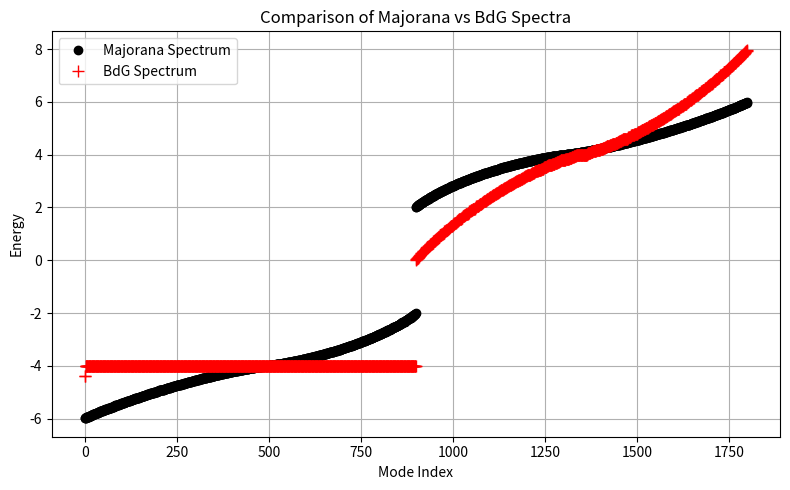
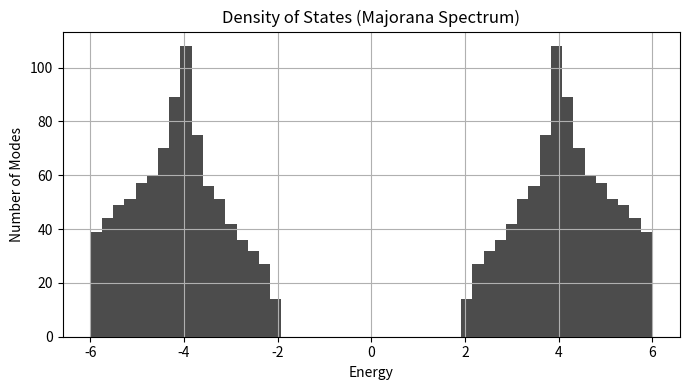
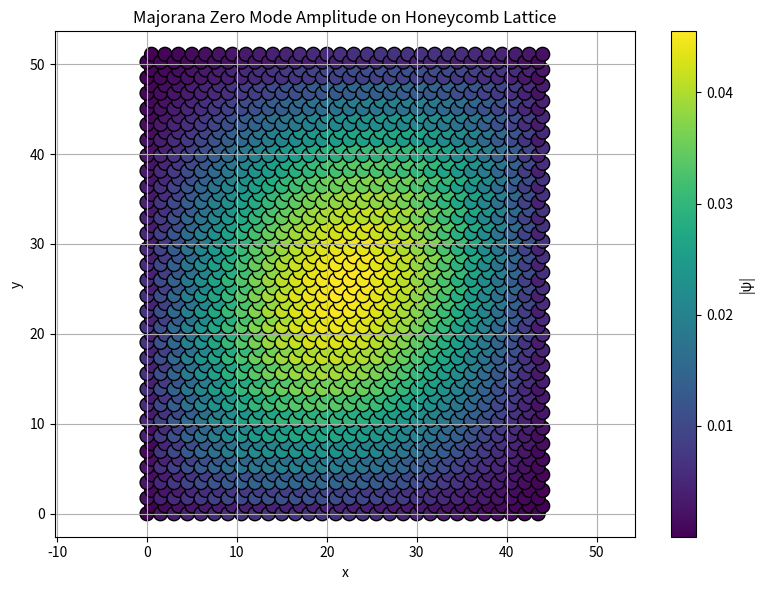
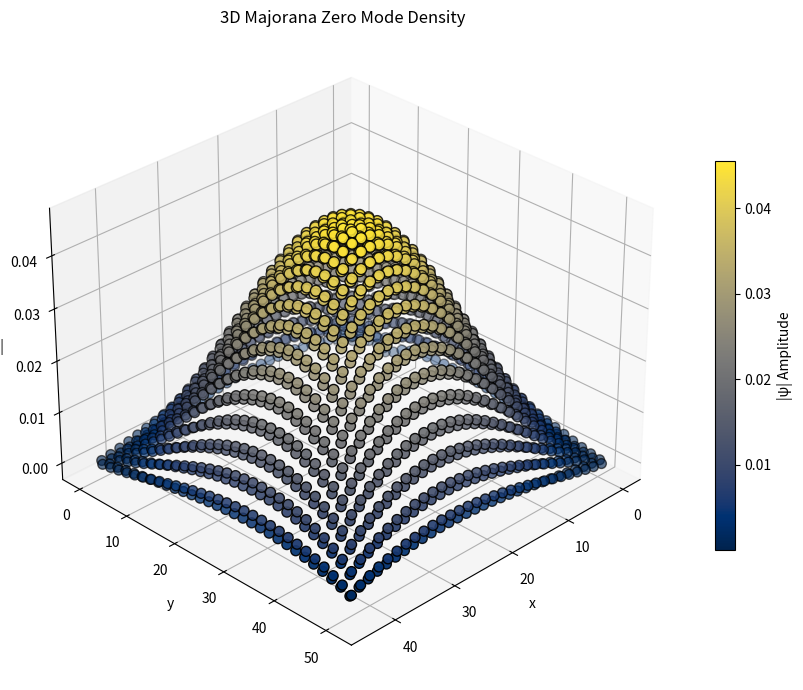
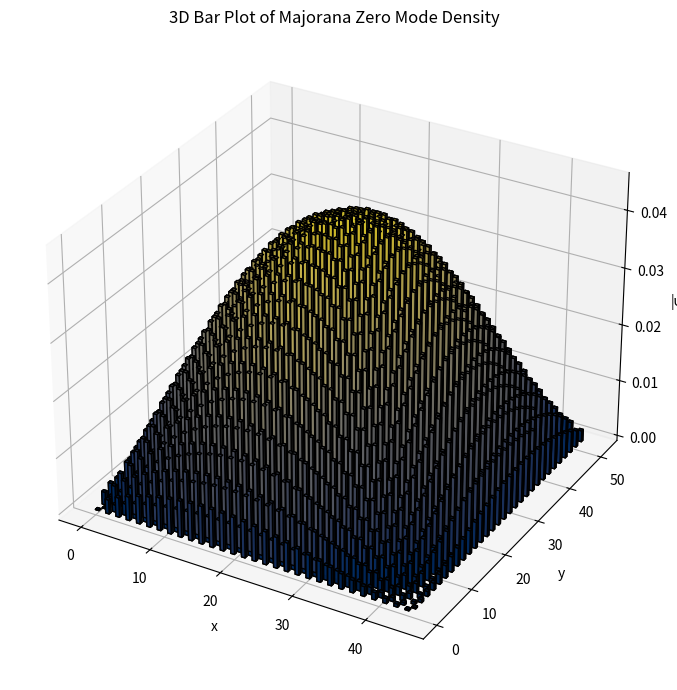
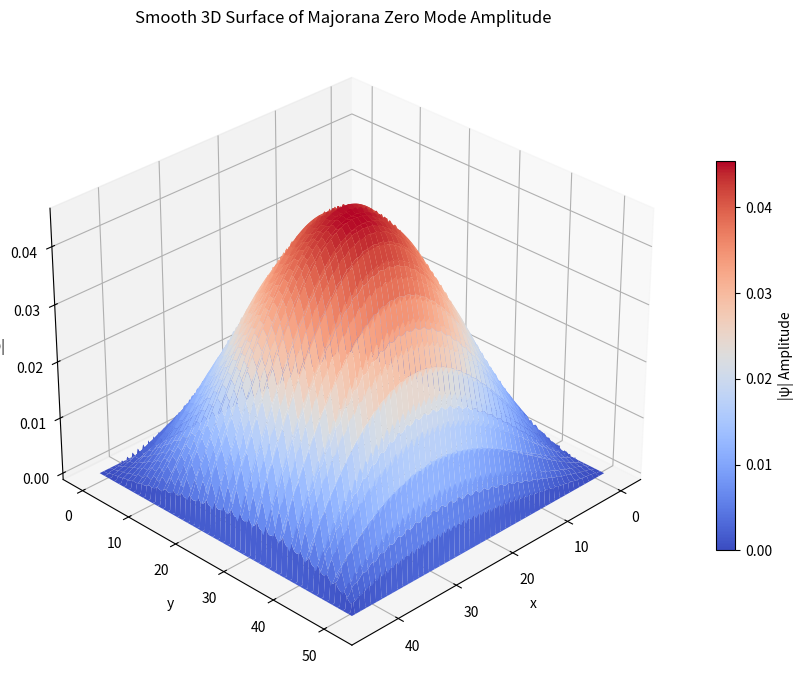

Python code for these plots, in order:
import numpy as np
import matplotlib.pyplot as plt
from scipy.interpolate import griddata
from mpl_toolkits.mplot3d import Axes3D


##parameters##
Lx = 30
Ly = 30
J = {'x': 1.0, 'y': 1.0, 'z': 4.0}
N = Lx * Ly

##build honeycomb lattice##
def honeycomb_bonds(Lx, Ly):
    bonds = []
    for x in range(Lx):
        for y in range(Ly):
            i = 2 * (x + Lx * y)
            j = i + 1
            bonds.append((i, j, 'z'))
            if x + 1 < Lx:
                bonds.append((j, 2 * ((x + 1) + Lx * y), 'x'))
            if y + 1 < Ly:
                bonds.append((j, 2 * (x + Lx * (y + 1)), 'y'))
    return bonds

def build_majorana_hamiltonian(n_sites, bonds, vortex_config=None):
    H = np.zeros((n_sites, n_sites), dtype=np.complex128)
    for (i, j, bond_type) in bonds:
        sign = -1
        if vortex_config and ((i, j) in vortex_config or (j, i) in vortex_config):
            sign *= -1
        print(f"bond_type={bond_type}, J[bond_type]={J[bond_type]}, type={type(J[bond_type])}")
        value = 1j * sign * J[bond_type]
        H[i, j] = value
        H[j, i] = -value
    return H



##convert Majorana H to BdG form##
def majorana_to_bdg(H_majorana):
    N_majorana = H_majorana.shape[0]
    assert N_majorana % 2 == 0
    n = N_majorana // 2  ## Number of complex fermions

    h = np.zeros((n, n), dtype=complex)
    delta = np.zeros((n, n), dtype=complex)

    for i in range(n):
        for j in range(n):
            A = H_majorana[2*i, 2*j]
            B = H_majorana[2*i, 2*j+1]
            C = H_majorana[2*i+1, 2*j]
            D = H_majorana[2*i+1, 2*j+1]

            h[i, j] = 0.5 * (D - A + 1j * (B + C))
            delta[i, j] = 0.5 * (D + A - 1j * (B - C))

    ##BdG matrix##
    top = np.hstack((h, delta))
    bottom = np.hstack((-delta.conj(), -h.T.conj()))
    H_bdg = np.vstack((top, bottom))

    return H_bdg

def honeycomb_positions(Lx, Ly):
    positions = []
    a = 1  ## lattice spacing
    for x in range(Lx):
        for y in range(Ly):
            base_x = a * 3/2 * x
            base_y = a * np.sqrt(3) * y
            # Site 0 of unit cell
            positions.append((base_x, base_y))
            # Site 1 of unit cell
            positions.append((base_x + a/2, base_y + a * np.sqrt(3)/2))
    return np.array(positions)

##run test##
bonds = honeycomb_bonds(Lx, Ly)
n_sites = 2 * Lx * Ly
vortex_links = {(2,3), (2 + 2*4, 3 + 2*4)}  ##arbitrary vortex config for testing

H_maj = build_majorana_hamiltonian(n_sites, bonds, vortex_config=vortex_links)
H_bdg = majorana_to_bdg(H_maj)

##compare eigenvalues##
eig_maj = np.linalg.eigvalsh(H_maj)
eig_bdg = np.linalg.eigvalsh(H_bdg)

##sort and clean up small imaginary parts##
eig_maj = np.sort(np.real_if_close(eig_maj))
eig_bdg = np.sort(np.real_if_close(eig_bdg))

##plot##
plt.figure(figsize=(8, 5))
plt.plot(eig_maj, 'ko', label='Majorana Spectrum')
plt.plot(eig_bdg, 'r+', label='BdG Spectrum', markersize=8)
plt.title("Comparison of Majorana vs BdG Spectra")
plt.xlabel("Mode Index")
plt.ylabel("Energy")
plt.grid(True)
plt.legend()
plt.tight_layout()
plt.show()

plt.figure(figsize=(7, 4))
plt.hist(eig_maj, bins=50, color='black', alpha=0.7)
plt.xlabel("Energy")
plt.ylabel("Number of Modes")
plt.title("Density of States (Majorana Spectrum)")
plt.grid(True)
plt.tight_layout()
plt.show()


## Extract zero mode ##
eigvals, eigvecs = np.linalg.eigh(H_maj)
zero_mode = eigvecs[:, len(eigvals)//2]  ## ε₀ mode
amplitudes = np.abs(zero_mode)

## Get 2D positions ##
positions = honeycomb_positions(Lx, Ly)
x = positions[:, 0]
y = positions[:, 1]

## Plot ##
plt.figure(figsize=(8, 6))
sc = plt.scatter(x, y, c=amplitudes, cmap='viridis', s=100, edgecolor='k')
plt.colorbar(sc, label='|ψ|')
plt.title("Majorana Zero Mode Amplitude on Honeycomb Lattice")
plt.xlabel("x")
plt.ylabel("y")
plt.axis("equal")
plt.grid(True)
plt.tight_layout()
plt.show()

fig = plt.figure(figsize=(10, 7))
ax = fig.add_subplot(111, projection='3d')

## Coordinates and amplitudes ##
x = positions[:, 0]
y = positions[:, 1]
z = np.abs(zero_mode)

## Plot as 3D scatter ##
sc = ax.scatter(x, y, z, c=z, cmap='cividis', s=50 + 300*z, edgecolor='k')

## Labels and View Settings ##
ax.set_xlabel("x")
ax.set_ylabel("y")
ax.set_zlabel("|ψ|")
ax.set_title("3D Majorana Zero Mode Density")
fig.colorbar(sc, ax=ax, shrink=0.6, label='|ψ| Amplitude')

ax.view_init(elev=30, azim=45)  # Adjust for better 3D perspective
plt.tight_layout()
plt.show()

fig = plt.figure(figsize=(10, 7))
ax = fig.add_subplot(111, projection='3d')

## Bar heights and bases ##
z_base = np.zeros_like(z)
dx = dy = 0.5 * np.ones_like(z)
dz = z

## 3D bar plot ##
ax.bar3d(x, y, z_base, dx, dy, dz, color=plt.cm.cividis(z / np.max(z)), edgecolor='k', alpha=0.9)

ax.set_xlabel("x")
ax.set_ylabel("y")
ax.set_zlabel("|ψ|")
ax.set_title("3D Bar Plot of Majorana Zero Mode Density")
plt.tight_layout()
plt.show()

from matplotlib import cm

## Extract amplitudes and positions ##
zero_mode = eigvecs[:, len(eigvals)//2]
amplitudes = np.abs(zero_mode)
positions = honeycomb_positions(Lx, Ly)
x = positions[:, 0]
y = positions[:, 1]
z = amplitudes

## Create a grid over the 2D space ##
xi = np.linspace(x.min() - 0.5, x.max() + 0.5, 200)
yi = np.linspace(y.min() - 0.5, y.max() + 0.5, 200)
X, Y = np.meshgrid(xi, yi)

## Interpolate z values (wavefunction amplitudes) onto the grid ##
Z = griddata((x, y), z, (X, Y), method='cubic', fill_value=0.0)

## Plot the surface ##
fig = plt.figure(figsize=(10, 7))
ax = fig.add_subplot(111, projection='3d')

surf = ax.plot_surface(X, Y, Z, cmap='coolwarm', edgecolor='none', antialiased=True)

## Labels and view settings ##
ax.set_xlabel('x')
ax.set_ylabel('y')
ax.set_zlabel('|ψ|')
ax.set_title('Smooth 3D Surface of Majorana Zero Mode Amplitude')
fig.colorbar(surf, ax=ax, shrink=0.6, label='|ψ| Amplitude')
ax.view_init(elev=30, azim=45)
plt.tight_layout()
plt.show()
